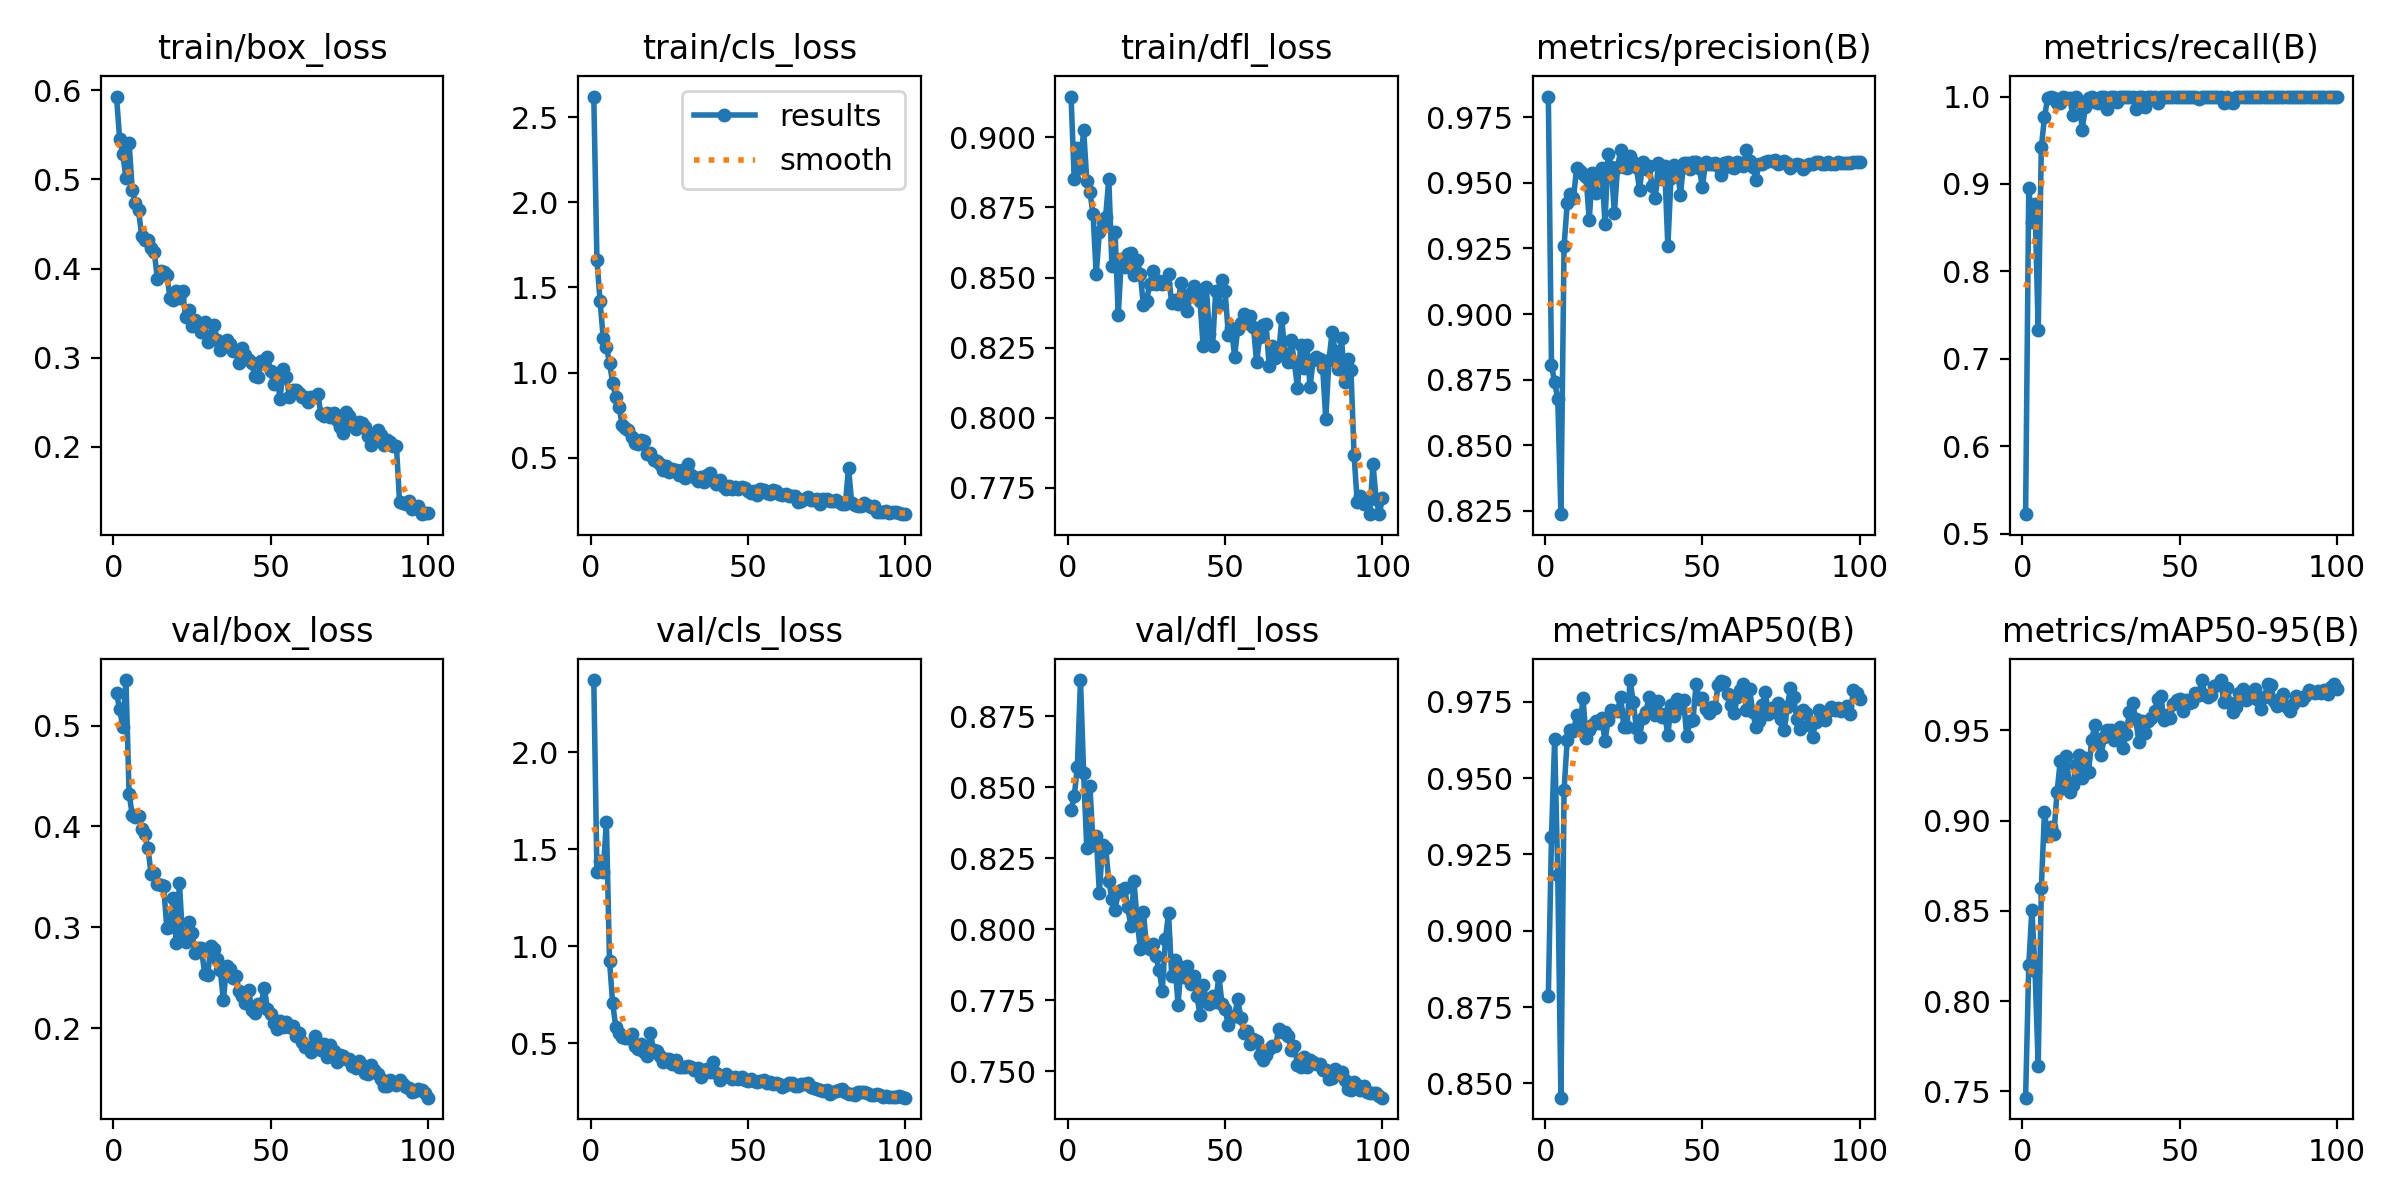

The table this chart was drawn from, first rows:
epoch, time, train/box_loss, train/cls_loss, train/dfl_loss, metrics/precision(B), metrics/recall(B), metrics/mAP50(B), metrics/mAP50-95(B), val/box_loss, val/cls_loss, val/dfl_loss, lr/pg0, lr/pg1, lr/pg2
1, 10.84, 0.5929, 2.622, 0.9146, 0.9829, 0.5223, 0.8786, 0.7464, 0.532, 2.372, 0.8419, 0.0004685, 0.0004685, 0.0004685
2, 17.08, 0.5453, 1.663, 0.8853, 0.8806, 0.8957, 0.9307, 0.8201, 0.5163, 1.384, 0.8468, 0.0009355, 0.0009355, 0.0009355
3, 23.06, 0.5286, 1.42, 0.8963, 0.8741, 0.8563, 0.9627, 0.8506, 0.4986, 1.442, 0.8571, 0.001393, 0.001393, 0.001393
4, 29.03, 0.5011, 1.203, 0.889, 0.8678, 0.8768, 0.9184, 0.8169, 0.5451, 1.385, 0.8877, 0.001387, 0.001387, 0.001387
5, 35.12, 0.5411, 1.151, 0.9028, 0.8238, 0.7326, 0.8453, 0.7642, 0.4323, 1.643, 0.8549, 0.001372, 0.001372, 0.001372
6, 41.07, 0.4884, 1.058, 0.8846, 0.9259, 0.9423, 0.946, 0.8627, 0.4115, 0.9274, 0.8285, 0.001358, 0.001358, 0.001358
7, 47.11, 0.4734, 0.9403, 0.8805, 0.9422, 0.9761, 0.9626, 0.9047, 0.4094, 0.7076, 0.8504, 0.001344, 0.001344, 0.001344
8, 53.22, 0.4657, 0.8568, 0.8726, 0.9459, 0.9985, 0.9659, 0.8913, 0.4104, 0.5845, 0.8298, 0.00133, 0.00133, 0.00133
9, 59.28, 0.4368, 0.8005, 0.8511, 0.9442, 1, 0.9654, 0.8963, 0.3974, 0.553, 0.8329, 0.001316, 0.001316, 0.001316
10, 65.23, 0.4317, 0.6947, 0.8661, 0.9558, 0.9982, 0.9705, 0.8928, 0.3922, 0.532, 0.8129, 0.001302, 0.001302, 0.001302
11, 71.16, 0.4325, 0.6774, 0.8699, 0.9544, 0.9929, 0.9656, 0.9156, 0.3788, 0.5262, 0.8296, 0.001288, 0.001288, 0.001288
12, 77.1, 0.4229, 0.6653, 0.8717, 0.9533, 0.9929, 0.9764, 0.9329, 0.3523, 0.5286, 0.8287, 0.001273, 0.001273, 0.001273
13, 83.04, 0.4188, 0.6219, 0.8853, 0.9523, 1, 0.9632, 0.9194, 0.354, 0.5468, 0.817, 0.001259, 0.001259, 0.001259
14, 88.96, 0.3885, 0.5841, 0.854, 0.9358, 0.9984, 0.9657, 0.9356, 0.3428, 0.489, 0.8106, 0.001245, 0.001245, 0.001245
15, 94.89, 0.3972, 0.5818, 0.8662, 0.9538, 0.9989, 0.9675, 0.9161, 0.3417, 0.474, 0.8068, 0.001231, 0.001231, 0.001231
16, 100.8, 0.3959, 0.6019, 0.8365, 0.9462, 0.9787, 0.9687, 0.9197, 0.3406, 0.4998, 0.8133, 0.001217, 0.001217, 0.001217
17, 106.8, 0.3923, 0.6007, 0.8568, 0.9539, 1, 0.9679, 0.9305, 0.2989, 0.4565, 0.8137, 0.001203, 0.001203, 0.001203
18, 112.8, 0.3675, 0.5245, 0.8537, 0.9557, 0.995, 0.9697, 0.9366, 0.3001, 0.4377, 0.8146, 0.001189, 0.001189, 0.001189
19, 118.7, 0.3644, 0.5287, 0.8586, 0.9345, 0.9622, 0.9622, 0.9238, 0.3286, 0.5547, 0.8078, 0.001174, 0.001174, 0.001174
20, 124.7, 0.3743, 0.489, 0.8587, 0.9611, 0.9882, 0.9691, 0.9348, 0.2845, 0.4673, 0.8013, 0.00116, 0.00116, 0.00116
21, 130.6, 0.3669, 0.4821, 0.851, 0.9561, 0.9978, 0.9723, 0.927, 0.344, 0.4591, 0.817, 0.001146, 0.001146, 0.001146
22, 136.5, 0.375, 0.4622, 0.8564, 0.9385, 1, 0.9719, 0.9445, 0.2901, 0.4335, 0.8034, 0.001132, 0.001132, 0.001132
23, 142.5, 0.3454, 0.4276, 0.8513, 0.9559, 0.9937, 0.972, 0.9529, 0.2851, 0.4047, 0.7932, 0.001118, 0.001118, 0.001118
24, 148.5, 0.353, 0.4496, 0.8401, 0.9623, 0.9928, 0.9767, 0.9427, 0.305, 0.421, 0.8062, 0.001104, 0.001104, 0.001104
25, 154.5, 0.3353, 0.4158, 0.8415, 0.9559, 1, 0.9668, 0.9361, 0.2941, 0.4213, 0.7937, 0.001089, 0.001089, 0.001089
26, 160.4, 0.3428, 0.4315, 0.8478, 0.9557, 1, 0.9667, 0.9461, 0.2748, 0.3919, 0.7933, 0.001075, 0.001075, 0.001075
27, 166.4, 0.3353, 0.43, 0.8524, 0.9603, 0.9858, 0.9821, 0.9505, 0.2791, 0.4148, 0.7948, 0.001061, 0.001061, 0.001061
28, 172.3, 0.3286, 0.3956, 0.8478, 0.9577, 1, 0.9749, 0.95, 0.2798, 0.3766, 0.7905, 0.001047, 0.001047, 0.001047
29, 178.3, 0.3397, 0.428, 0.8487, 0.9559, 1, 0.9663, 0.9444, 0.2539, 0.3775, 0.7857, 0.001033, 0.001033, 0.001033
30, 184.3, 0.3172, 0.3831, 0.8477, 0.9473, 0.9934, 0.9634, 0.9463, 0.2529, 0.3768, 0.7784, 0.001019, 0.001019, 0.001019
31, 190.3, 0.3247, 0.4628, 0.848, 0.958, 1, 0.9698, 0.9517, 0.2818, 0.3853, 0.7966, 0.001005, 0.001005, 0.001005
32, 196.2, 0.3372, 0.3995, 0.8511, 0.9552, 1, 0.9715, 0.9404, 0.2787, 0.3766, 0.8056, 0.0009904, 0.0009904, 0.0009904
33, 202.2, 0.32, 0.3846, 0.8408, 0.9566, 1, 0.9765, 0.948, 0.2687, 0.3625, 0.7836, 0.0009763, 0.0009763, 0.0009763
34, 208.1, 0.3081, 0.362, 0.842, 0.9487, 0.999, 0.9725, 0.96, 0.2572, 0.3728, 0.7891, 0.0009621, 0.0009621, 0.0009621
35, 214.1, 0.3168, 0.3887, 0.8407, 0.9442, 0.9991, 0.9705, 0.9654, 0.2279, 0.3289, 0.7735, 0.000948, 0.000948, 0.000948
36, 220.1, 0.3196, 0.3599, 0.8482, 0.9575, 0.9858, 0.9752, 0.9564, 0.2611, 0.3633, 0.7869, 0.0009339, 0.0009339, 0.0009339
37, 226, 0.3151, 0.3965, 0.8435, 0.9513, 1, 0.9701, 0.9437, 0.2583, 0.3668, 0.7833, 0.0009197, 0.0009197, 0.0009197
38, 232, 0.3077, 0.4125, 0.8379, 0.9562, 0.9996, 0.971, 0.955, 0.2497, 0.3515, 0.7872, 0.0009056, 0.0009056, 0.0009056
39, 238, 0.3071, 0.3677, 0.8445, 0.9258, 0.988, 0.964, 0.9487, 0.2514, 0.4071, 0.7808, 0.0008914, 0.0008914, 0.0008914
40, 243.9, 0.2943, 0.3477, 0.847, 0.9518, 1, 0.9741, 0.9552, 0.2368, 0.3476, 0.7835, 0.0008773, 0.0008773, 0.0008773
41, 249.9, 0.3109, 0.3664, 0.8452, 0.9568, 1, 0.9703, 0.9567, 0.2321, 0.3129, 0.7766, 0.0008631, 0.0008631, 0.0008631
42, 255.9, 0.3031, 0.3342, 0.8417, 0.9556, 0.9997, 0.9759, 0.9606, 0.225, 0.3329, 0.77, 0.000849, 0.000849, 0.000849
43, 261.8, 0.2979, 0.3169, 0.8255, 0.9454, 0.9923, 0.973, 0.9676, 0.2379, 0.3451, 0.7802, 0.0008348, 0.0008348, 0.0008348
44, 267.8, 0.2941, 0.331, 0.8468, 0.9574, 1, 0.9756, 0.9693, 0.2178, 0.3292, 0.7753, 0.0008207, 0.0008207, 0.0008207
45, 273.8, 0.2791, 0.3151, 0.8298, 0.9576, 1, 0.9637, 0.9556, 0.2151, 0.3151, 0.7738, 0.0008065, 0.0008065, 0.0008065
46, 279.8, 0.2786, 0.3253, 0.8257, 0.9551, 1, 0.9686, 0.9584, 0.2242, 0.3262, 0.7764, 0.0007924, 0.0007924, 0.0007924
47, 285.8, 0.2968, 0.3191, 0.8451, 0.9579, 1, 0.9691, 0.9568, 0.224, 0.3147, 0.7745, 0.0007782, 0.0007782, 0.0007782
48, 291.8, 0.2966, 0.3259, 0.8403, 0.958, 1, 0.9809, 0.9647, 0.24, 0.325, 0.7835, 0.0007641, 0.0007641, 0.0007641
49, 297.8, 0.3005, 0.3194, 0.849, 0.9555, 1, 0.9758, 0.9668, 0.2188, 0.3137, 0.7738, 0.0007499, 0.0007499, 0.0007499
50, 303.8, 0.2851, 0.3065, 0.8451, 0.9484, 1, 0.9761, 0.9673, 0.2138, 0.3059, 0.7719, 0.0007358, 0.0007358, 0.0007358
51, 309.7, 0.2705, 0.2907, 0.8296, 0.958, 1, 0.9726, 0.9609, 0.2049, 0.3194, 0.7662, 0.0007216, 0.0007216, 0.0007216
52, 315.7, 0.2809, 0.307, 0.8321, 0.957, 1, 0.9712, 0.967, 0.1988, 0.3072, 0.7691, 0.0007075, 0.0007075, 0.0007075
53, 321.7, 0.2538, 0.2832, 0.8218, 0.9572, 1, 0.9732, 0.9651, 0.2069, 0.3036, 0.7694, 0.0006934, 0.0006934, 0.0006934
54, 327.7, 0.2876, 0.317, 0.8318, 0.9574, 1, 0.9729, 0.9657, 0.2014, 0.307, 0.7756, 0.0006792, 0.0006792, 0.0006792
55, 333.6, 0.2778, 0.3085, 0.8337, 0.9565, 1, 0.9807, 0.9709, 0.2058, 0.3105, 0.7687, 0.0006651, 0.0006651, 0.0006651
56, 339.7, 0.2559, 0.2921, 0.8368, 0.9531, 0.9976, 0.982, 0.9695, 0.2012, 0.2969, 0.7637, 0.0006509, 0.0006509, 0.0006509
57, 345.8, 0.2641, 0.2871, 0.8337, 0.9576, 1, 0.9816, 0.9779, 0.2019, 0.3026, 0.7643, 0.0006368, 0.0006368, 0.0006368
58, 351.8, 0.2637, 0.3116, 0.8362, 0.9579, 1, 0.9775, 0.9698, 0.1921, 0.2931, 0.7597, 0.0006226, 0.0006226, 0.0006226
59, 357.8, 0.2609, 0.3051, 0.8323, 0.9558, 1, 0.974, 0.9684, 0.1952, 0.2946, 0.7615, 0.0006085, 0.0006085, 0.0006085
60, 363.8, 0.2559, 0.2842, 0.8198, 0.9558, 1, 0.9715, 0.9697, 0.186, 0.2911, 0.7609, 0.0005943, 0.0005943, 0.0005943
... 40 more rows
